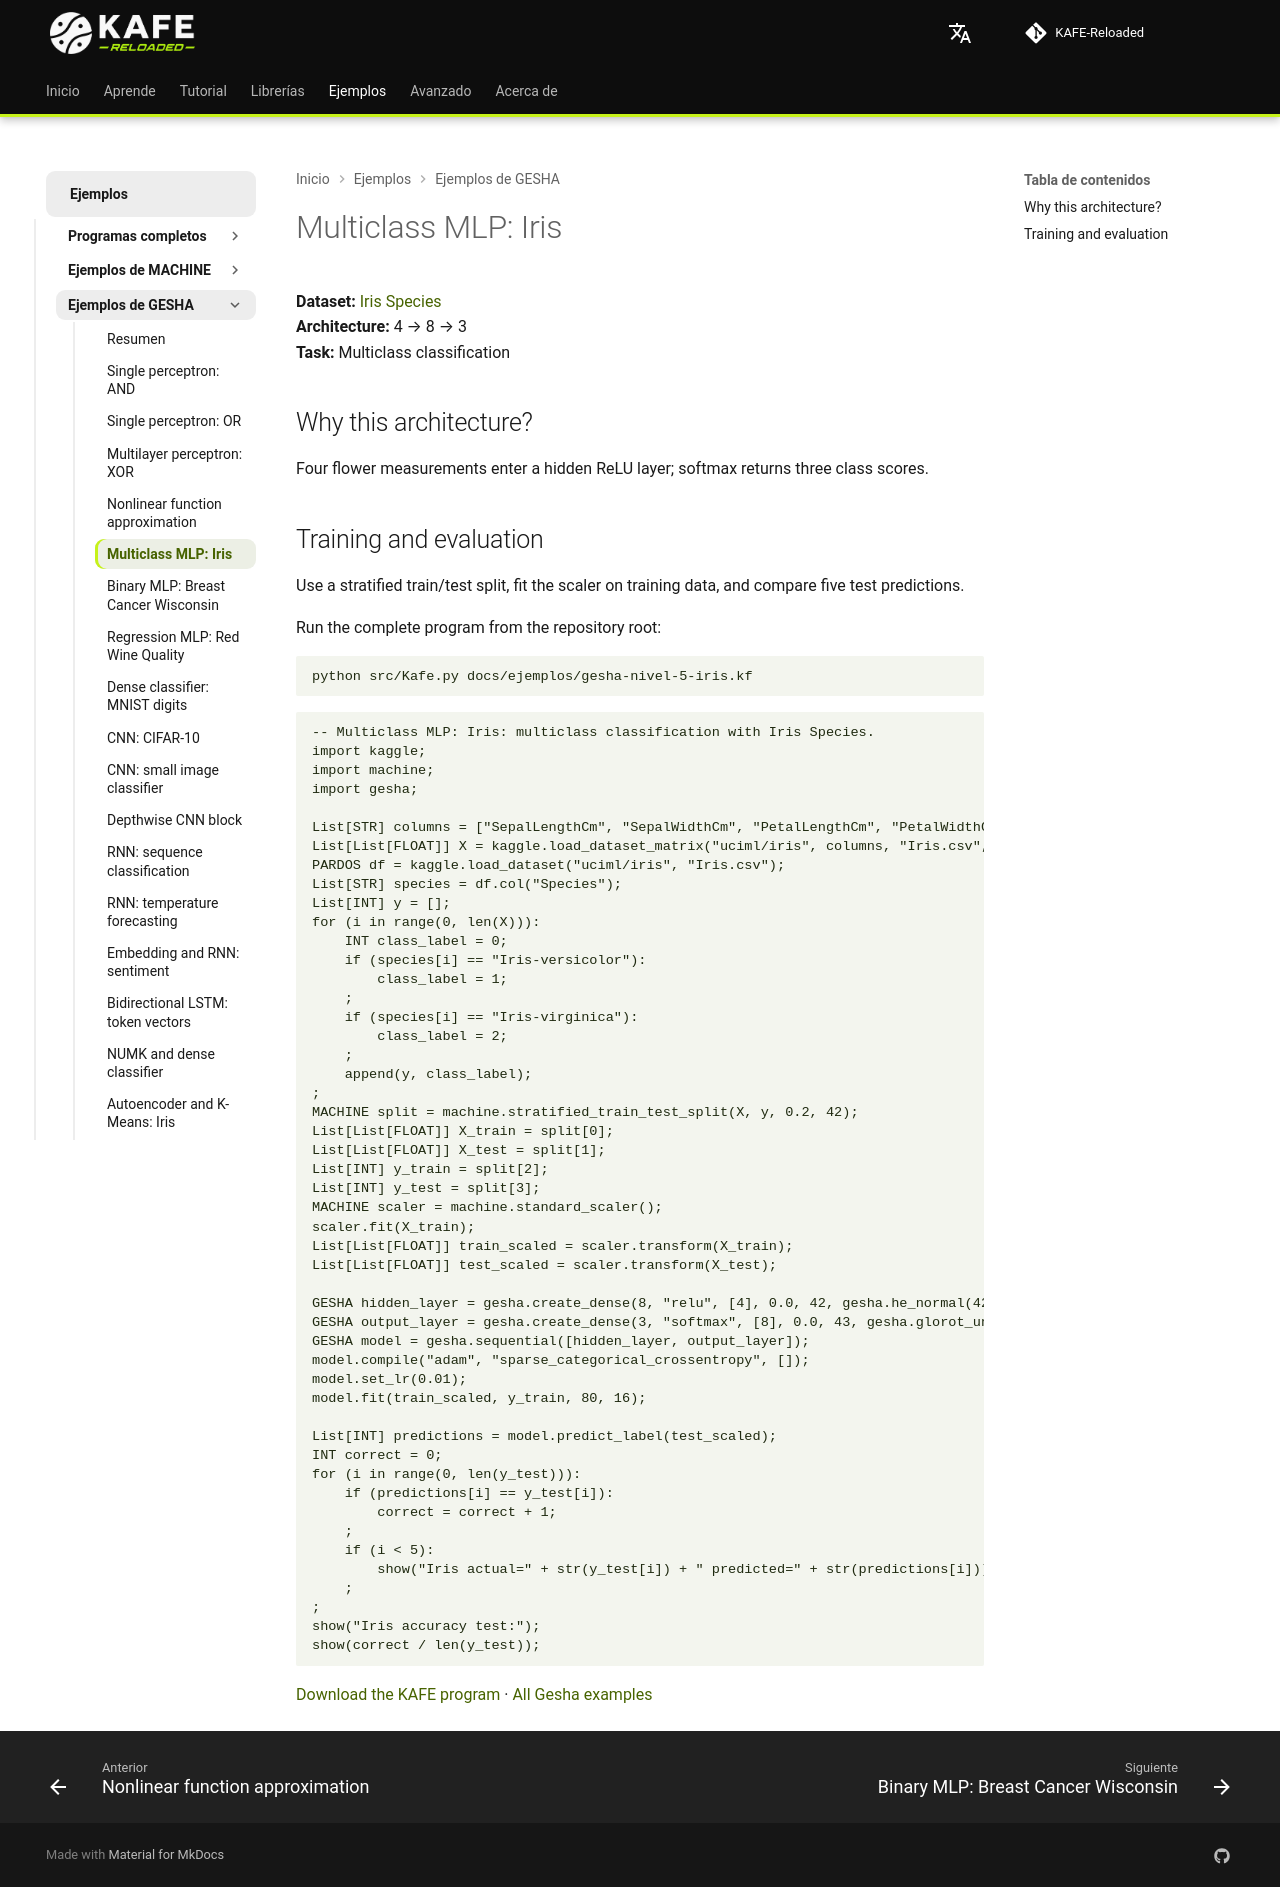

repository: joshmessi10/KAFE-Reloaded · page: ejemplos/gesha/iris-mlp/index.html · generator: mkdocs

# Multiclass MLP: Iris

**Dataset:** [Iris Species](https://www.kaggle.com/datasets/uciml/iris)  
**Architecture:** 4 → 8 → 3  
**Task:** Multiclass classification

## Why this architecture?

Four flower measurements enter a hidden ReLU layer; softmax returns three class scores.

## Training and evaluation

Use a stratified train/test split, fit the scaler on training data, and compare five test predictions.

Run the complete program from the repository root:

```bash
python src/Kafe.py docs/ejemplos/gesha-nivel-5-iris.kf
```

```kafe
--8<-- "docs/ejemplos/gesha-nivel-5-iris.kf"
```

[Download the KAFE program](../gesha-nivel-5-iris.kf) · [All Gesha examples](../gesha-examples.md)
